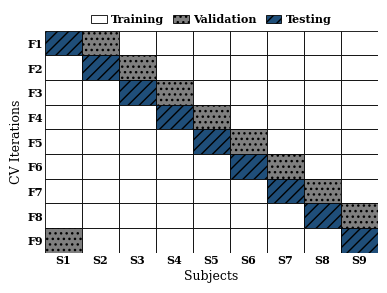

Generate this figure with matplotlib:
import matplotlib.pyplot as plt
import matplotlib.patches as mpatches
import numpy as np

# ================= 配置 =================
NUM_SUBJECTS = 9
SAVE_NAME = "loso_scheme.png"

# 配色（保持不变）
COLOR_TRAIN = "#FFFFFF"
COLOR_VAL   = "#7F7F7F"
COLOR_TEST  = "#1F4E79"

EDGE_COLOR = "black"

# ================= IEEE 单栏图规格 =================
FIG_WIDTH = 4.2
FIG_HEIGHT = 2.8     # ↓高度缩减
DPI = 300

FONT_SIZE_TICK = 8
FONT_SIZE_LABEL = 9
FONT_SIZE_LEGEND = 8


def plot_loso_scheme():

    plt.rcParams["font.family"] = "serif"
    plt.rcParams["font.size"] = FONT_SIZE_LABEL
    plt.rcParams["font.weight"] = "bold"
    plt.rcParams["axes.linewidth"] = 0.8

    fig, ax = plt.subplots(figsize=(FIG_WIDTH, FIG_HEIGHT))

    # ================= LOSO 网格 =================
    for fold in range(NUM_SUBJECTS):

        test_idx = fold
        val_idx = (fold + 1) % NUM_SUBJECTS

        for subj in range(NUM_SUBJECTS):

            if subj == test_idx:
                color = COLOR_TEST
                hatch = "///"      # Testing

            elif subj == val_idx:
                color = COLOR_VAL
                hatch = "..."      # Validation

            else:
                color = COLOR_TRAIN
                hatch = None       # Training

            rect = mpatches.Rectangle(
                (subj, NUM_SUBJECTS - 1 - fold),
                1, 1,
                linewidth=0.6,
                edgecolor=EDGE_COLOR,
                facecolor=color,
                hatch=hatch
            )

            ax.add_patch(rect)

    # ================= 坐标轴 =================
    ax.set_xlim(0, NUM_SUBJECTS)
    ax.set_ylim(0, NUM_SUBJECTS)

    ax.set_xticks(np.arange(NUM_SUBJECTS) + 0.5)
    ax.set_xticklabels(
        [f"S{i+1}" for i in range(NUM_SUBJECTS)],
        fontsize=FONT_SIZE_TICK,
        fontweight="bold"
    )

    ax.set_yticks(np.arange(NUM_SUBJECTS) + 0.5)
    ax.set_yticklabels(
        [f"F{NUM_SUBJECTS - i}" for i in range(NUM_SUBJECTS)],
        fontsize=FONT_SIZE_TICK,
        fontweight="bold"
    )

    ax.set_xlabel(
        "Subjects",
        fontsize=FONT_SIZE_LABEL,
        # fontweight="bold",
        labelpad=3
    )

    ax.set_ylabel(
        "CV Iterations",
        fontsize=FONT_SIZE_LABEL,
        # fontweight="bold",
        labelpad=3
    )

    # ================= 网格比例 3:2 =================
    # 取消正方形比例，设置为长方形
    ax.set_aspect(2/3)

    ax.tick_params(axis="both", length=0, pad=1.5)

    for spine in ax.spines.values():
        spine.set_visible(False)

    # ================= Legend =================
    legend_patches = [

        mpatches.Patch(
            facecolor=COLOR_TRAIN,
            edgecolor=EDGE_COLOR,
            linewidth=0.6,
            label="Training"
        ),

        mpatches.Patch(
            facecolor=COLOR_VAL,
            edgecolor=EDGE_COLOR,
            linewidth=0.6,
            hatch="...",
            label="Validation"
        ),

        mpatches.Patch(
            facecolor=COLOR_TEST,
            edgecolor=EDGE_COLOR,
            linewidth=0.6,
            hatch="///",
            label="Testing"
        )
    ]

    ax.legend(
        handles=legend_patches,
        loc="upper center",
        bbox_to_anchor=(0.5, 1.12),
        ncol=3,
        frameon=False,
        fontsize=FONT_SIZE_LEGEND,
        prop={"weight": "bold", "size": FONT_SIZE_LEGEND},
        handlelength=1.4,
        columnspacing=0.8,
        handletextpad=0.4
    )

    # ================= 保存 =================
    plt.tight_layout(pad=0.3)

    plt.savefig(
        SAVE_NAME,
        dpi=DPI,
        bbox_inches="tight"
    )

    print("Figure saved:", SAVE_NAME)


if __name__ == "__main__":
    plot_loso_scheme()
